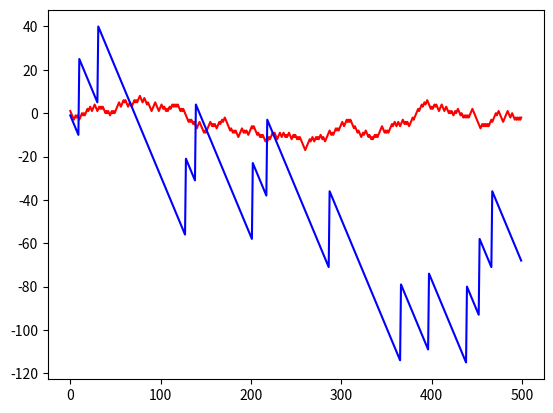

Generate this figure with matplotlib:
# -*- coding: utf-8 -*-
"""
Created on Wed Jul 28 19:32:16 2021

[redacted]
"""

import random

from typing import Callable
from typing import List
import matplotlib.pyplot as plt

###    Exercise 1    ###

def CoinTosses_v1(n: int) -> None:
        
    heads = 0
    heads_proportion  = 0
    
    # let heads be 1, tails - 0.
    # since we are interested in heads only, we can just sum up 1's...
    for tosses in range(1, n+1):
        heads += random.randint(0, 1)
        if not tosses % 100:
            heads_proportion = heads/tosses
            print(f'{heads_proportion*100 :.4f}%:    {heads_proportion - 1/2 :.8f}    {heads - tosses/2 :.8f}')
    
    heads_proportion = heads/n
    print(f'{heads_proportion*100 :.4f}%:    {heads_proportion - 1/2 :.8f}    {heads - n/2 :.8f}')

print("\nExercise 1")
CoinTosses_v1(1000)    
#CoinTosses_v1(10000000) comment out this to speed up the execution

###    Exercise 2    ###

def CoinTosses_v2(n: int, low_bound: float = 0.1, high_bound: float = 0.5) -> bool:
    ''' The function tosses a coin {n} times and reports if the proportion of heads is between {low_bound} and {high_bound}.'''
    heads = 0
    
    for tosses in range(1, n+1):
        heads += random.randint(0, 1)
        
    return low_bound <= heads/n <= high_bound

print("\nExercise 2")
tosses = 100
experiments = 100
low_bound = 0.4
high_bound = 0.6
results = sum([CoinTosses_v2(tosses, low_bound, high_bound) for _ in range(experiments)])
print(f'{100*results/experiments}% heads are between {low_bound} and {high_bound} for {tosses} x {experiments}.')

###    Exercise 3    ###

def three_dice_roll() -> int:
    return random.randint(1, 6) + random.randint(1, 6) + random.randint(1, 6)

n = 100000
nines = 0
tens = 0
for _ in range(n):
    result = three_dice_roll()
    if result == 9:
        nines += 1
    elif result == 10:
        tens += 1
        
print("\nExercise 3")
print(f'the proportion of nines: {nines/n}')
print(f'the proportion of tens: {tens/n}')

###    Exercise 4    ###

win_points = 21

def win_volley(p: float = 0.5) -> bool:
    ''' The function takes the probability to win the volley and decides if a point is scored or not. '''
    return random.random() <= p

def player(s: int, p: float) -> int:
    ''' The function simulates how a player serves.
    It takes the scores player already has and the probability to win the volley.
    It returns the additional points player wins while serves.'''
    wins = 0
    for _ in range(win_points - s):
        if win_volley(p):
            wins += 1
        else:
            return wins
    return wins

def game() -> bool:
    ''' The function simulates game between two players. '''
    p1_scores = 0
    p2_scores = 0
    
    while p1_scores < win_points and p2_scores < win_points:
        p1_scores += player(p1_scores, 0.6)
        p2_scores += player(p2_scores, 0.5)
        
    return p1_scores == win_points

n = 1000
print("\nExercise 4")
wins = sum([game() for _  in range(n)])
print(f'The probability to win is {100*wins/n}%')

###    Exercise 5    ###

def triple_six(n: int) -> int:
    ''' The function simulates three dices rolling {n} times.
    Returns the 'happy' step, 0 otherwise.'''
    for m in range(1, n+1):
        if three_dice_roll() == 18: # 6 + 6 + 6
            return m
        
    return 0

def rolling(rolls: int, experiments: int) -> float:
    ''' The function runs rolling with {n} rolls {experiments} number of times.
    Returns the proportion of tries where triple six was found at least once.'''
    return sum([triple_six(rolls) != 0 for _ in range(experiments)])/experiments

print("\nExercise 5")
rolls = 100
experiments = 1000
sixth = rolling(rolls, experiments)
print(f"for {experiments} experiments per {rolls} rolls the probability of having three sixes is {100*sixth}%")
print("Let's try to figure out roughly the minimal number of rolls to have the probability at least 50%.")

while sixth < 0.5:
    rolls += 10 # some reasonable step for not making it run long
    sixth = rolling(rolls, experiments)
    
print(f"with {rolls} rolls the probability of having three sixes is {100*sixth}%")

###    Exercise 6    ###

def is_red() -> bool:
    ''' The function simulates spin the wheel, returns True if red slot, False otherwise. '''
    return random.random() <= 9/19 # reds are 18/38 slots. The probablity for single spin is actually the same

print("\nExercise 6")
spins = 1000
result = sum([1 if is_red() else -1 for _ in range(spins)])
print(f'{result}$ in {spins} spins.')

###    Exercise 7    ###

def is_17() -> bool:
    ''' The function simulates spin the wheel, returns True if 17, False otherwise. '''
    return random.random() <= 1/38

def turn_into_history(results: List[int]) -> List[int]:
    ''' This is a helper function. Transforms the list of win/loss on each step into the total sum of money.
    Needed to plot the history of spins properly. '''
    for i in range(1, len(results)):
        results[i] = results[i-1] + results[i]
    return results

print("\nExercise 7")

spins = 500
reds = [1 if is_red() else -1 for _ in range(spins)]
reds = turn_into_history(reds)
seventeens = [35 if is_17() else -1 for _ in range(spins)]
seventeens = turn_into_history(seventeens)
x = range(spins)
plt.plot(x, reds, 'r')
plt.plot(x, seventeens, 'b')
plt.show()